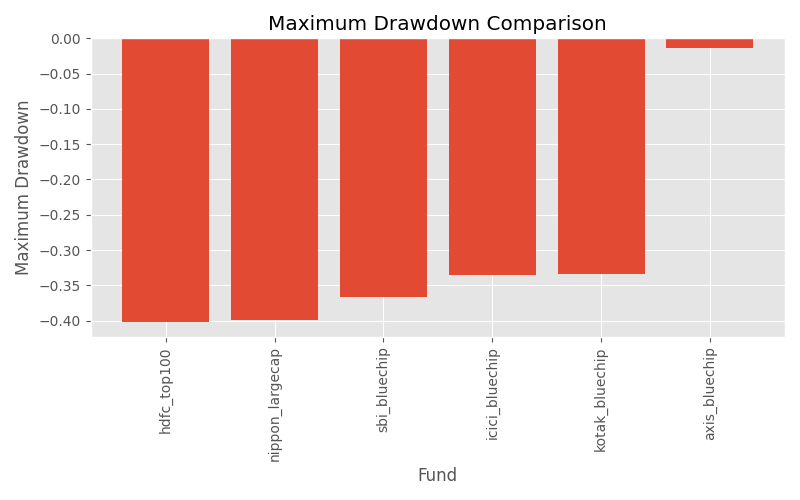

Source data for this figure (header and first rows):
fund_name, max_drawdown
hdfc_top100, -0.4026
nippon_largecap, -0.3996
sbi_bluechip, -0.3665
icici_bluechip, -0.3351
kotak_bluechip, -0.3343
axis_bluechip, -0.01392
